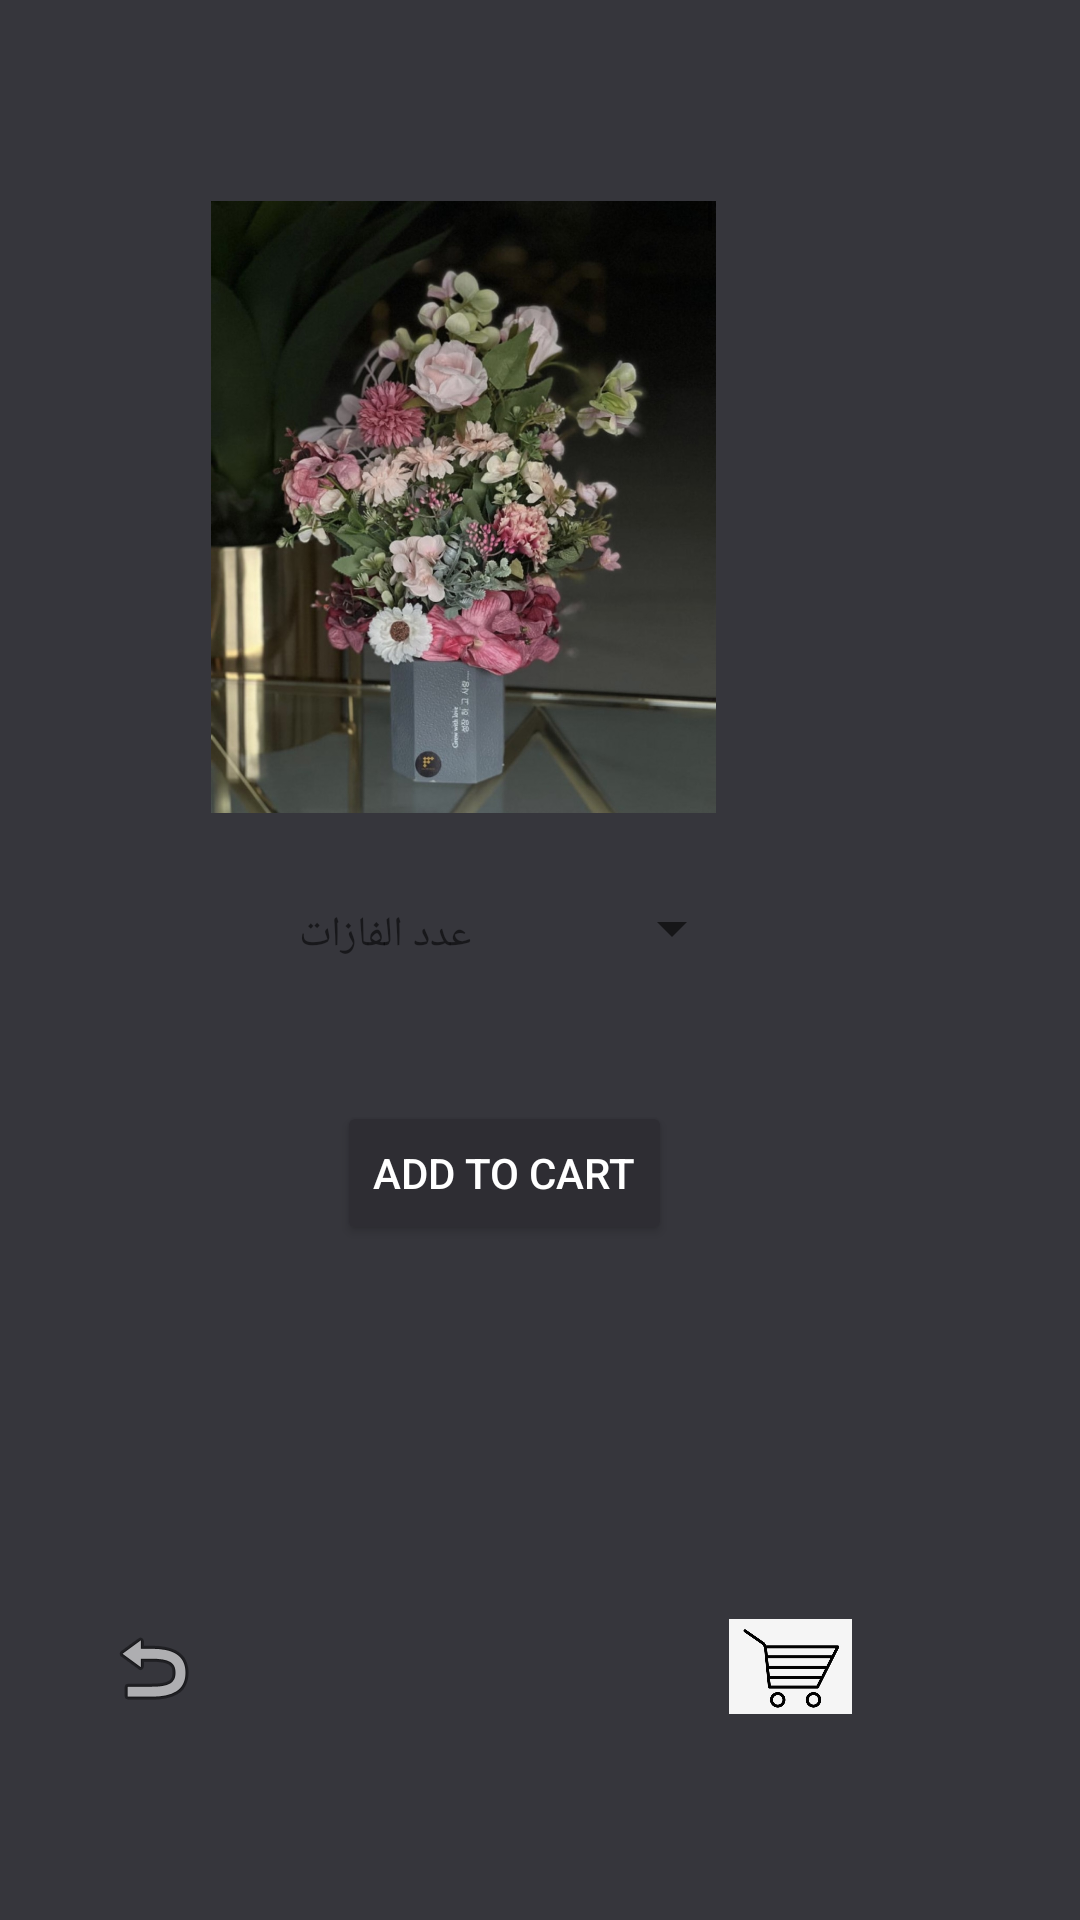

Here is an Android app screen rendered from its layout file. Give the layout XML and the strings, colors and styles it references.
<!-- AndroidManifest.xml: application theme Theme.Flowerise -->
<!-- res/layout/activity_p9.xml -->
<?xml version="1.0" encoding="utf-8"?>
<androidx.constraintlayout.widget.ConstraintLayout xmlns:android="http://schemas.android.com/apk/res/android"
    xmlns:app="http://schemas.android.com/apk/res-auto"
    xmlns:tools="http://schemas.android.com/tools"
    android:layout_width="match_parent"
    android:layout_height="match_parent"
    android:background="#36363C"
    tools:context=".P9Activity">


    <ImageView
        android:id="@+id/frp12"
        android:layout_width="227dp"
        android:layout_height="204dp"
        android:layout_marginEnd="92dp"
        android:layout_marginBottom="16dp"
        android:contentDescription="@string/todo"
        android:src="@mipmap/p9"
        app:layout_constraintBottom_toTopOf="@+id/spinnar"
        app:layout_constraintEnd_toEndOf="parent" />

    <Spinner
        android:id="@+id/spinnar"
        android:layout_width="63dp"
        android:layout_height="45dp"
        android:layout_marginEnd="112dp"
        android:layout_marginBottom="208dp"
        app:layout_constraintBottom_toTopOf="@+id/imageView6"
        app:layout_constraintEnd_toEndOf="parent"
        tools:ignore="MissingConstraints" />

    <Button
        android:id="@+id/button"
        android:layout_width="wrap_content"
        android:layout_height="wrap_content"
        android:layout_marginEnd="136dp"
        android:layout_marginBottom="124dp"
        android:backgroundTint="#2E2D33"
        android:text="@string/add_to_cart"
        android:textColor="@color/white"
        app:layout_constraintBottom_toTopOf="@+id/imageFilterView"
        app:layout_constraintEnd_toEndOf="parent" />


    <TextView
        android:id="@+id/textView"
        android:layout_width="114dp"
        android:layout_height="25dp"
        android:layout_marginEnd="28dp"
        android:layout_marginBottom="40dp"
        android:text="@string/c"
        app:layout_constraintBottom_toTopOf="@+id/button"
        app:layout_constraintEnd_toStartOf="@+id/spinnar"
        tools:textColor="@color/white" />

    <ImageView
        android:id="@+id/imageView6"
        android:layout_width="32dp"
        android:layout_height="32dp"
        android:layout_marginEnd="176dp"
        android:layout_marginBottom="68dp"
        android:contentDescription="@string/todo"
        android:onClick="back"
        app:layout_constraintBottom_toBottomOf="parent"
        app:layout_constraintEnd_toStartOf="@+id/imageFilterView"
        app:srcCompat="@android:drawable/ic_menu_revert"
        tools:ignore="MissingConstraints" />

    <androidx.constraintlayout.utils.widget.ImageFilterView
        android:id="@+id/imageFilterView"
        android:layout_width="41dp"
        android:layout_height="33dp"
        android:layout_marginEnd="76dp"
        android:layout_marginBottom="68dp"
        app:layout_constraintBottom_toBottomOf="parent"
        app:layout_constraintEnd_toEndOf="parent"
        app:srcCompat="@drawable/p" />


</androidx.constraintlayout.widget.ConstraintLayout>
<!-- resources referenced by this layout -->
<resources>
  <!-- drawable p: png bitmap (drawable, 76074 bytes) -->
  <!-- mipmap p9: jpg bitmap (mipmap-xxxhdpi, 298760 bytes) -->
  <string name="add_to_cart" translatable="false">add to cart</string>
  <string name="c">عدد الفازات</string>
  <string name="todo">TODO</string>
  <style name="Theme.Flowerise" parent="Theme.MaterialComponents.DayNight.DarkActionBar">
          
          <item name="colorPrimary">@color/purple_500</item>
          <item name="colorPrimaryVariant">@color/purple_700</item>
          <item name="colorOnPrimary">@color/white</item>
          
          <item name="colorSecondary">@color/teal_200</item>
          <item name="colorSecondaryVariant">@color/teal_700</item>
          <item name="colorOnSecondary">@color/black</item>
          
          <item name="android:statusBarColor" tools:targetApi="l">?attr/colorPrimaryVariant</item>
          
      </style>
  <!-- not gathered from this repository: default colours our renderer supplied (Android Studio template values) -->
  <color name="purple_500">#FF6200EE</color>
  <color name="purple_700">#FF3700B3</color>
  <color name="teal_200">#FF03DAC5</color>
  <color name="teal_700">#FF018786</color>
  <color name="black">#FF000000</color>
  <color name="white">#FFFFFFFF</color>
</resources>
